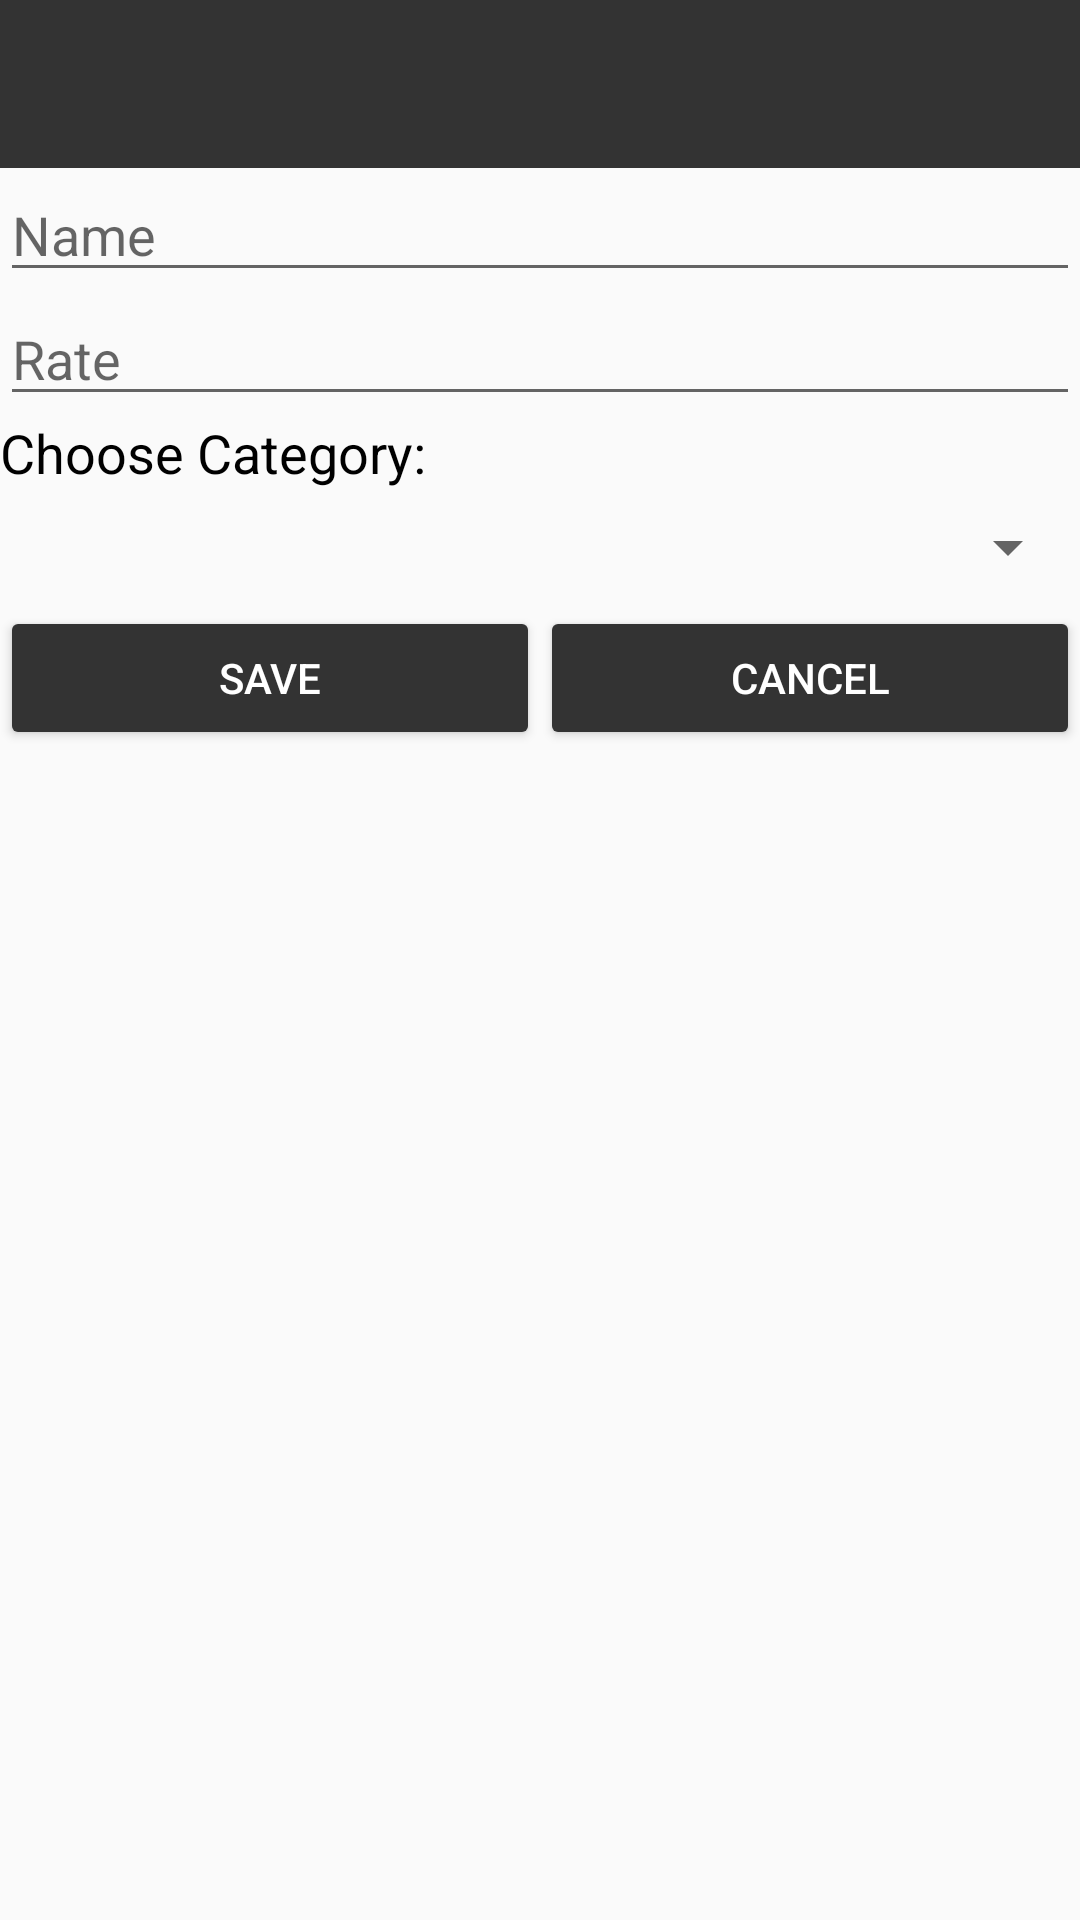

Here is an Android app screen rendered from its layout file. Give the layout XML and the strings, colors and styles it references.
<!-- AndroidManifest.xml: application theme Theme.AppCompat.Light.NoActionBar -->
<!-- res/layout/activity_admin_service_editor.xml -->
<?xml version="1.0" encoding="utf-8"?>
<RelativeLayout xmlns:android="http://schemas.android.com/apk/res/android"
    xmlns:app="http://schemas.android.com/apk/res-auto"
    xmlns:tools="http://schemas.android.com/tools"
    android:layout_width="match_parent"
    android:layout_height="match_parent"
    tools:context=".AdminServiceEditor">

    <LinearLayout
        android:id="@+id/textFields"
        android:layout_width="match_parent"
        android:layout_height="wrap_content"
        android:orientation="vertical">

        <android.support.v7.widget.Toolbar
            android:id="@+id/toolbar"
            android:layout_width="match_parent"
            android:layout_height="?attr/actionBarSize"
            android:background="@color/colorPrimary"
            android:theme="@style/ActionBarTheme" />

        <EditText
            android:id="@+id/name"
            android:layout_width="match_parent"
            android:layout_height="wrap_content"
            android:hint="Name" />

        <EditText
            android:id="@+id/rate"
            android:layout_width="match_parent"
            android:layout_height="wrap_content"
            android:hint="Rate" />

        <TextView
            android:id="@+id/userNameTextField"
            android:layout_width="fill_parent"
            android:layout_height="wrap_content"
            android:layout_weight="1"
            android:gravity="left|center_horizontal"
            android:text="Choose Category:"
            android:textColor="@android:color/background_dark"
            android:textSize="18sp"
            tools:layout_editor_absoluteX="264dp"
            tools:layout_editor_absoluteY="14dp"  />

        <Spinner
            android:id="@+id/category_drop"
            android:layout_width="match_parent"
            android:layout_height="39dp" />
    </LinearLayout>

    <LinearLayout
        android:layout_width="match_parent"
        android:layout_height="match_parent"
        android:layout_below="@id/textFields"
        android:orientation="horizontal">

        <Button
            android:id="@+id/button"
            android:layout_width="wrap_content"
            android:layout_height="wrap_content"
            android:layout_weight="1"
            android:backgroundTint="@color/colorButton"
            android:onClick="onClickCreate"
            android:text="Save"
            android:textColor="@android:color/white" />

        <Button
            android:id="@+id/button3"
            android:layout_width="wrap_content"
            android:layout_height="wrap_content"
            android:layout_weight="1"
            android:backgroundTint="@color/colorButton"
            android:textColor="@android:color/white"
            android:text="Cancel" />
    </LinearLayout>
</RelativeLayout>
<!-- resources referenced by this layout -->
<resources>
  <color name="colorButton">#333333</color>
  <color name="colorPrimary">#333333</color>
  <style name="ActionBarTheme" parent="ThemeOverlay.AppCompat.Dark.ActionBar">
          <item name="colorPrimary">@color/colorPrimary</item>
          <item name="colorPrimaryDark">@color/colorPrimaryDark</item>
          <item name="colorAccent">@color/colorAccent</item>
      </style>
  <color name="colorPrimaryDark">#303F9F</color>
  <color name="colorAccent">#FF4081</color>
</resources>
